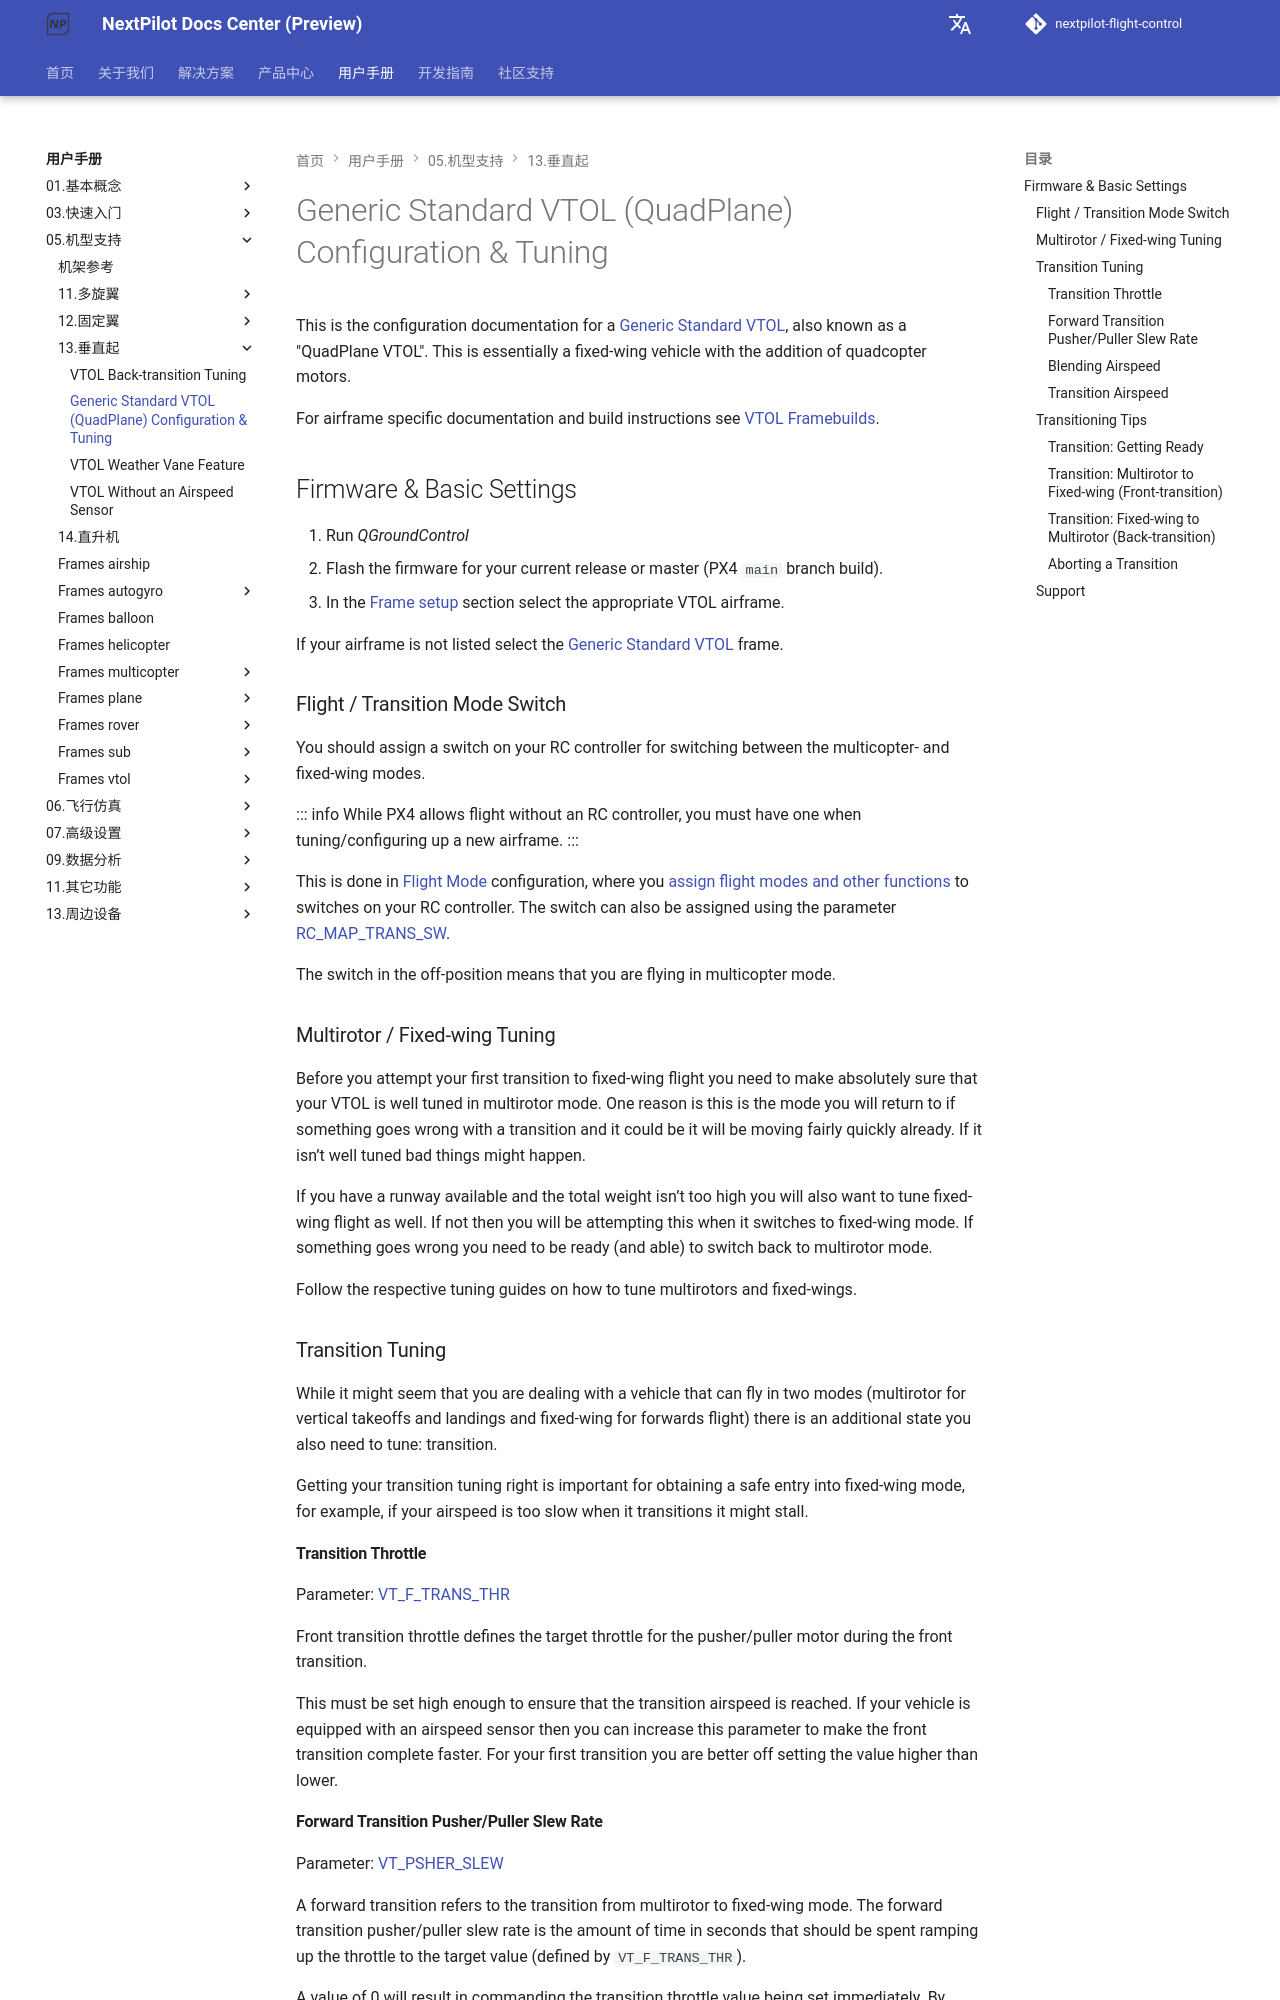

repository: nextpilot/nextpilot-flight-control · page: manual/05.机型支持/13.垂直起/vtol_quad_configuration.html · generator: mkdocs

# Generic Standard VTOL (QuadPlane) Configuration & Tuning

This is the configuration documentation for a [Generic Standard VTOL](../09.机型调参/01.airframe_reference.md#vtol_standard_vtol_generic_standard_vtol), also known as a "QuadPlane VTOL".
This is essentially a fixed-wing vehicle with the addition of quadcopter motors.

For airframe specific documentation and build instructions see [VTOL Framebuilds](../09.机型调参/frames_vtol/index.md).

## Firmware & Basic Settings

1. Run _QGroundControl_
2. Flash the firmware for your current release or master (PX4 `main` branch build).
3. In the [Frame setup](../07.标准配置/02.select-airframe.md) section select the appropriate VTOL airframe.

   If your airframe is not listed select the [Generic Standard VTOL](../09.机型调参/01.airframe_reference.md#vtol_standard_vtol_generic_standard_vtol) frame.

### Flight / Transition Mode Switch

You should assign a switch on your RC controller for switching between the multicopter- and fixed-wing modes.

::: info
While PX4 allows flight without an RC controller, you must have one when tuning/configuring up a new airframe.
:::

This is done in [Flight Mode](../07.标准配置/flight_mode.md) configuration, where you [assign flight modes and other functions](../07.标准配置/flight_mode.md#what-flight-modes-and-switches-should-i-set) to switches on your RC controller.
The switch can also be assigned using the parameter [RC_MAP_TRANS_SW](../19.高级调参/parameter_reference.md#RC_MAP_TRANS_SW).

The switch in the off-position means that you are flying in multicopter mode.

### Multirotor / Fixed-wing Tuning

Before you attempt your first transition to fixed-wing flight you need to make absolutely sure that your VTOL is well tuned in multirotor mode.
One reason is this is the mode you will return to if something goes wrong with a transition and it could be it will be moving fairly quickly already.
If it isn’t well tuned bad things might happen.

If you have a runway available and the total weight isn’t too high you will also want to tune fixed-wing flight as well.
If not then you will be attempting this when it switches to fixed-wing mode.
If something goes wrong you need to be ready (and able) to switch back to multirotor mode.

Follow the respective tuning guides on how to tune multirotors and fixed-wings.

### Transition Tuning

While it might seem that you are dealing with a vehicle that can fly in two modes (multirotor for vertical takeoffs and landings and fixed-wing for forwards flight) there is an additional state you also need to tune: transition.

Getting your transition tuning right is important for obtaining a safe entry into fixed-wing mode, for example, if your airspeed is too slow when it transitions it might stall.

#### Transition Throttle

Parameter: [VT_F_TRANS_THR](../19.高级调参/parameter_reference.md#VT_F_TRANS_THR)

Front transition throttle defines the target throttle for the pusher/puller motor during the front transition.

This must be set high enough to ensure that the transition airspeed is reached.
If your vehicle is equipped with an airspeed sensor then you can increase this parameter to make the front transition complete faster.
For your first transition you are better off setting the value higher than lower.
